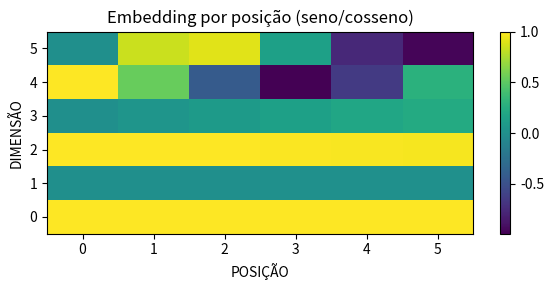

Python code for this plot:
import numpy as np
import math
import matplotlib.pyplot as plt
np.set_printoptions(precision=3,suppress=True)

# Função para embedding por posição
def positional_embedding(seq_len, d_model):
    if d_model % 2 != 0:
        raise ValueError("D_MODEL deve ser para para encoding")
    pe = np.zeros((seq_len, d_model), dtype=np.float32)

    for pos in range(seq_len):
        for i in range(0, d_model, 2):
            # Decay = 10000
            denom = 10000 ** (i / d_model)
            pe[pos, i] = math.sin(pos / denom)
            pe[pos, i + 1] = math.cos(pos / denom)
    return pe

# Execução dos exemplos
tokens = ['carla', 'canta', 'canções', 'calmas', 'no', 'campo']
d_model = 6
seq_len = len(tokens)
pe = positional_embedding(seq_len, d_model)
print(f'Shape PE: {pe.shape}')
print(f'Primeiras posições e dimensões (3x6), linhas invertidas: \n {pe[:3,:6][::-1]}')

# Visualização gráfica
plt.figure(figsize=(6, 3))
plt.imshow(pe.T[::-1], aspect='auto', origin='lower')
plt.title('Embedding por posição (seno/cosseno)')
plt.xlabel('POSIÇÃO')
plt.ylabel('DIMENSÃO')
plt.colorbar()
plt.tight_layout()
plt.show()